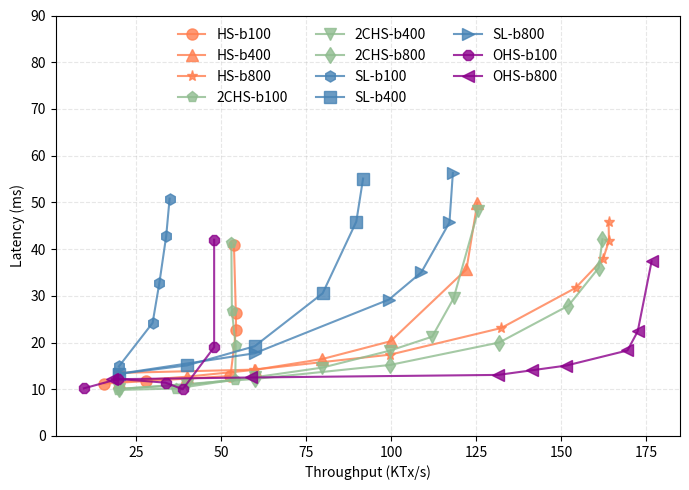

This figure's Python source:
import matplotlib.pyplot as plt

# Measurements from block-size.data
bsize = [
    ('HS-b100',[
        (15.680,11.21),
        (28.095,11.75),
        (52.799,12.84),
        (54.457,22.74),
        (54.378,26.32),
        (53.818,40.95)
    ], '-o', 'coral'),
    ('HS-b400',[
        (20.0,11.58),
        (40.0,12.69),
        (60.0,14.16),
        (79.8,16.47),
        (99.89,20.28),
        (122.2,35.67),
        (125.4,49.9),
    ], '-^', 'coral'),
    ('HS-b800',[
        (20.0,13.5),
        (59.7,14.2),
        (99.7,17.4),
        (132.4, 23.1),
        (154.3, 31.7),
        (162.4, 37.9),
        (164.1,41.8),
        (164.0,45.8)
    ], '-*', 'coral'),
    ('2CHS-b100',[
        (19.630,9.85),
        (36.824,10.16),
        (54.214,12.08),
        (54.325,19.24),
        (53.214,26.85),
        (53.057,41.31),
    ], '-p', 'darkseagreen'),
    ('2CHS-b400',[
       (19.9, 10.1),
       (39.98, 10.92),
       (59.9, 12.56),
       (79.8, 14.63),
       (99.7, 18.27),
       (112.1, 21.25),
       (118.4, 29.43),
       (125.6, 48.1),
    ], '-v', 'darkseagreen'),
    ('2CHS-b800',[
        (19.9,10.05),
        (59.9,12.2),
        (99.7,15.2),
        (131.8,20.0),
        (152.2,27.9),
        (161.1,36.0),
        (162.2,42.1)
    ], '-d', 'darkseagreen'),
    ('SL-b100',[
        (20.0,14.9),
        (29.9,24.2),
        (31.9,32.8),
        (33.9,42.8),
        (34.9,50.8),
    ], '-h', 'steelblue'),
    ('SL-b400',[
        (20.0,13.3),
        (40.0,15.1),
        (59.9,19.2),
        (79.9,30.52),
        (89.8,45.88),
        (91.8,55.1)
    ], '-s', 'steelblue'),
    ('SL-b800',[
        (20.0, 13.3),
        (59.9, 17.7),
        (99.4, 29.2),
        (108.9, 35.0),
        (117.2, 45.7),
        (118.2, 56.3)
    ], '->', 'steelblue'),
    ('OHS-b100',[
        (9.700,10.194),
        (19.799,12.205),
        (33.7,11.409),
        (38.760,10.0),
        (48.00,19.0),
        (48.00,42.0),
    ], '-8', 'darkmagenta'),
    ('OHS-b800',[
        (17.966,12.14),
        (58.966,12.52),
        (131.544,13.07),
        (141.544,14.07),
        (151.544,15.07),
        (169.542,18.3),
        (172.564,22.4),
        (176.649,37.4),
    ], '-<', 'darkmagenta')]



def do_plot():
    f = plt.figure(1, figsize=(7,5))
    plt.clf()
    ax = f.add_subplot(1, 1, 1)
    for name, entries, style, color in bsize:
        throughput = []
        latency = []
        for t, l in entries:
            throughput.append(t)
            latency.append(l)
        ax.plot(throughput, latency, style, color=color, label='%s' % name, markersize=8, alpha=0.8)
    plt.legend(fancybox=True,frameon=False,framealpha=0.8,mode={"expand", None},ncol=3, loc='upper center')
    plt.grid(linestyle='--', alpha=0.3)
    plt.ylim([0,90])
    plt.ylabel('Latency (ms)')
    plt.xlabel('Throughput (KTx/s)')
    plt.tight_layout()
    plt.savefig('block-size.pdf', format='pdf')
    plt.show()

if __name__ == '__main__':
    do_plot()
